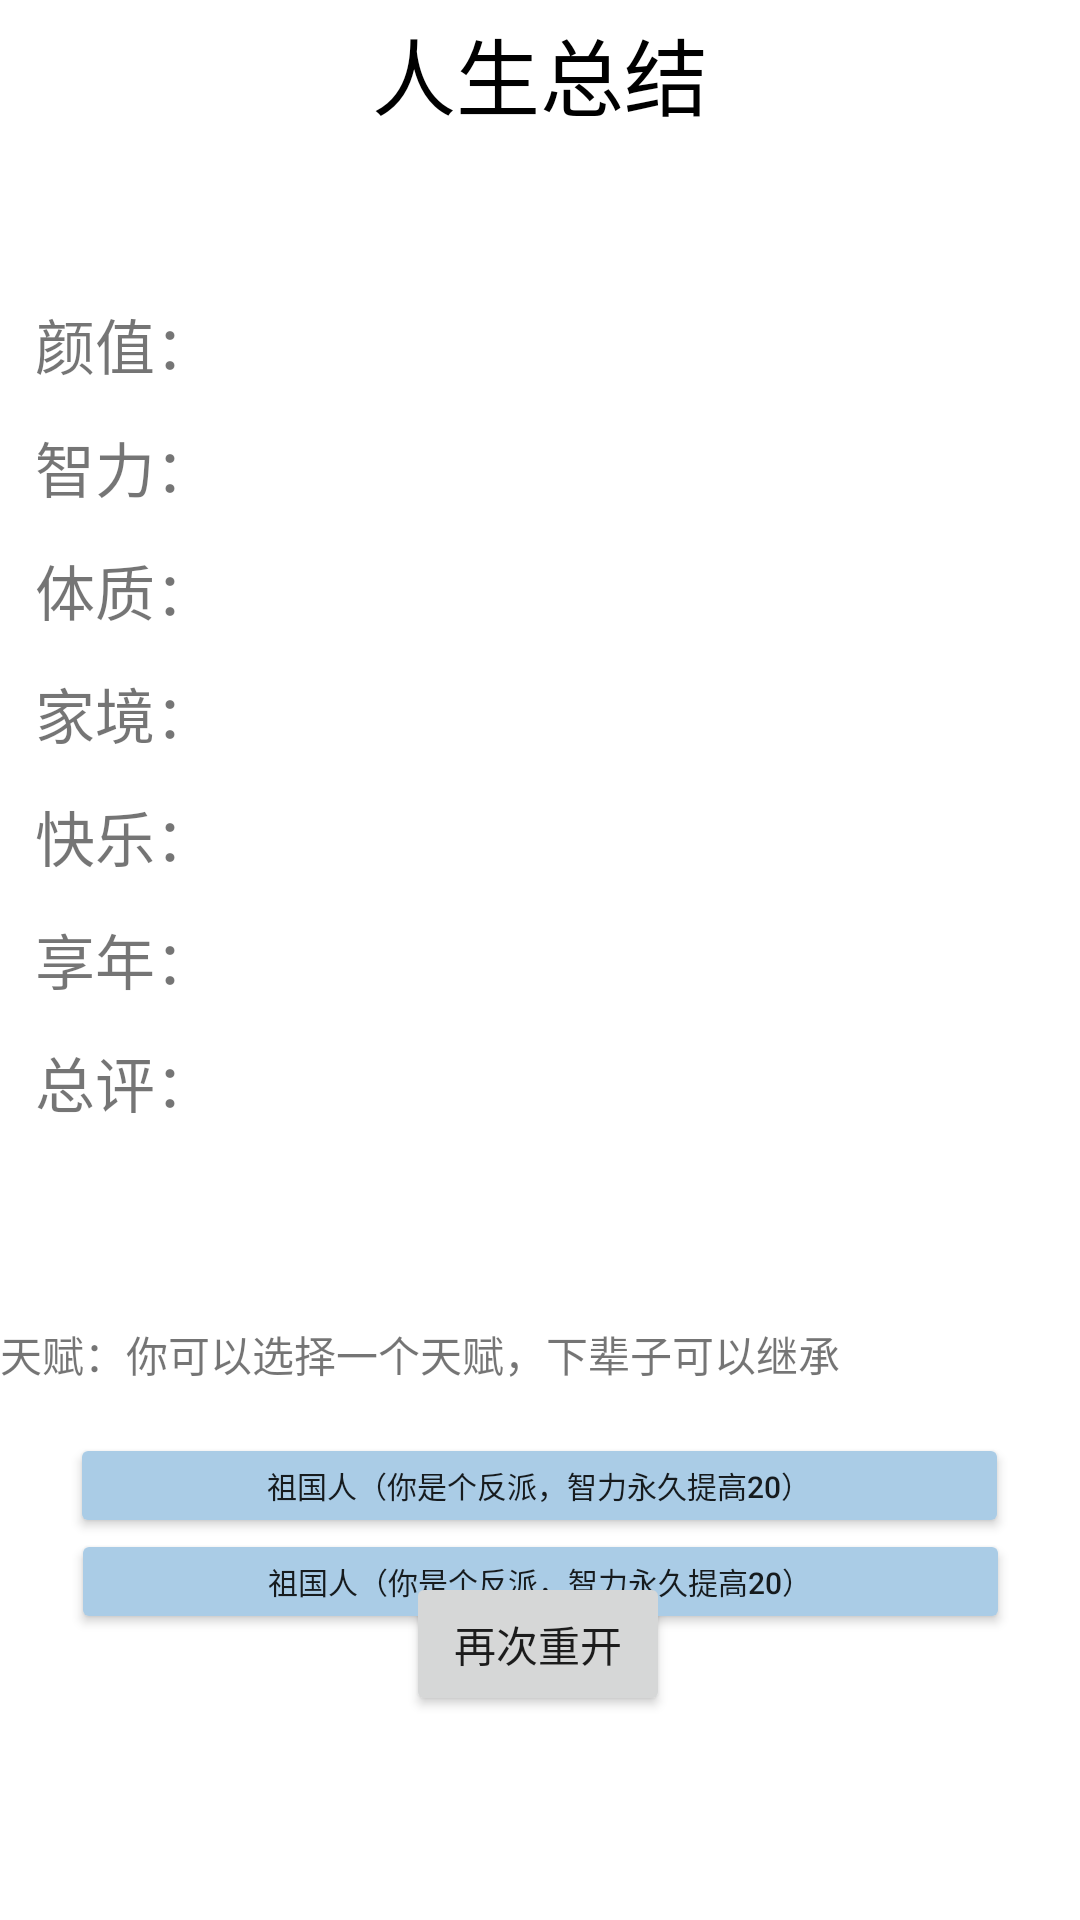

Android layout source for this screen:
<!-- AndroidManifest.xml: application theme Theme.RebirthSimulator -->
<!-- res/layout/activity_life_result.xml -->
<?xml version="1.0" encoding="utf-8"?>
<androidx.constraintlayout.widget.ConstraintLayout xmlns:android="http://schemas.android.com/apk/res/android"
    xmlns:app="http://schemas.android.com/apk/res-auto"
    xmlns:tools="http://schemas.android.com/tools"
    android:layout_width="match_parent"
    android:layout_height="match_parent"
    tools:context=".LifeResultActivity">

    <Button
        android:id="@+id/talent"
        android:layout_width="313dp"
        android:layout_height="35dp"
        android:layout_marginTop="48dp"
        android:backgroundTint="#AACCE6"
        android:text="祖国人（你是个反派，智力永久提高20）"
        android:textSize="10sp"
        app:layout_constraintEnd_toEndOf="parent"
        app:layout_constraintStart_toStartOf="parent"
        app:layout_constraintTop_toBottomOf="@+id/talentText"
        tools:ignore="TouchTargetSizeCheck" />

    <TextView
        android:id="@+id/resultview"
        android:layout_width="336dp"
        android:layout_height="41dp"
        android:text="总评："
        android:textSize="20sp"
        app:layout_constraintEnd_toEndOf="parent"
        app:layout_constraintHorizontal_bias="0.493"
        app:layout_constraintStart_toStartOf="parent"
        app:layout_constraintTop_toBottomOf="@+id/deathview" />

    <TextView
        android:id="@+id/deathview"
        android:layout_width="336dp"
        android:layout_height="41dp"
        android:text="享年："
        android:textSize="20sp"
        app:layout_constraintEnd_toEndOf="parent"
        app:layout_constraintHorizontal_bias="0.493"
        app:layout_constraintStart_toStartOf="parent"
        app:layout_constraintTop_toBottomOf="@+id/happyview" />

    <TextView
        android:id="@+id/phyview"
        android:layout_width="336dp"
        android:layout_height="41dp"
        android:text="体质："
        android:textSize="20sp"
        app:layout_constraintEnd_toEndOf="parent"
        app:layout_constraintHorizontal_bias="0.493"
        app:layout_constraintStart_toStartOf="parent"
        app:layout_constraintTop_toBottomOf="@+id/igview" />

    <TextView
        android:id="@+id/ugview"
        android:layout_width="336dp"
        android:layout_height="41dp"
        android:text="家境："
        android:textSize="20sp"
        app:layout_constraintEnd_toEndOf="parent"
        app:layout_constraintHorizontal_bias="0.493"
        app:layout_constraintStart_toStartOf="parent"
        app:layout_constraintTop_toBottomOf="@+id/phyview" />

    <TextView
        android:id="@+id/happyview"
        android:layout_width="336dp"
        android:layout_height="41dp"
        android:text="快乐："
        android:textSize="20sp"
        app:layout_constraintEnd_toEndOf="parent"
        app:layout_constraintHorizontal_bias="0.493"
        app:layout_constraintStart_toStartOf="parent"
        app:layout_constraintTop_toBottomOf="@+id/ugview" />

    <TextView
        android:id="@+id/igview"
        android:layout_width="336dp"
        android:layout_height="41dp"
        android:text="智力："
        android:textSize="20sp"
        app:layout_constraintEnd_toEndOf="parent"
        app:layout_constraintHorizontal_bias="0.493"
        app:layout_constraintStart_toStartOf="parent"
        app:layout_constraintTop_toBottomOf="@+id/apview" />

    <TextView
        android:id="@+id/liferesult"
        android:layout_width="wrap_content"
        android:layout_height="52dp"
        android:layout_marginTop="4dp"
        android:text="人生总结"
        android:textColor="#000000"
        android:textSize="28sp"
        app:layout_constraintEnd_toEndOf="parent"
        app:layout_constraintStart_toStartOf="parent"
        app:layout_constraintTop_toTopOf="parent" />

    <TextView
        android:id="@+id/apview"
        android:layout_width="336dp"
        android:layout_height="41dp"
        android:layout_marginTop="44dp"
        android:text="颜值："
        android:textSize="20sp"
        app:layout_constraintEnd_toEndOf="parent"
        app:layout_constraintHorizontal_bias="0.493"
        app:layout_constraintStart_toStartOf="parent"
        app:layout_constraintTop_toBottomOf="@+id/liferesult" />

    <Button
        android:id="@+id/rebirthagain"
        android:layout_width="wrap_content"
        android:layout_height="wrap_content"
        android:layout_marginBottom="68dp"
        android:text="再次重开"
        app:layout_constraintBottom_toBottomOf="parent"
        app:layout_constraintEnd_toEndOf="parent"
        app:layout_constraintHorizontal_bias="0.498"
        app:layout_constraintStart_toStartOf="parent" />

    <TextView
        android:id="@+id/talentText"
        android:layout_width="0dp"
        android:layout_height="wrap_content"
        android:text="天赋：你可以选择一个天赋，下辈子可以继承"
        app:layout_constraintEnd_toEndOf="parent"
        app:layout_constraintHorizontal_bias="0.147"
        app:layout_constraintStart_toStartOf="parent"
        app:layout_constraintTop_toTopOf="@+id/guideline8" />

    <androidx.constraintlayout.widget.Guideline
        android:id="@+id/guideline8"
        android:layout_width="wrap_content"
        android:layout_height="wrap_content"
        android:orientation="horizontal"
        app:layout_constraintGuide_begin="441dp" />

    <Button
        android:id="@+id/talent1"
        android:layout_width="313dp"
        android:layout_height="35dp"
        android:layout_marginTop="16dp"
        android:backgroundTint="#AACCE6"
        android:text="祖国人（你是个反派，智力永久提高20）"
        android:textSize="10sp"
        app:layout_constraintEnd_toEndOf="parent"
        app:layout_constraintHorizontal_bias="0.495"
        app:layout_constraintStart_toStartOf="parent"
        app:layout_constraintTop_toBottomOf="@+id/talentText"
        tools:ignore="TouchTargetSizeCheck" />
</androidx.constraintlayout.widget.ConstraintLayout>
<!-- resources referenced by this layout -->
<resources>
  <style name="Theme.RebirthSimulator" parent="Theme.MaterialComponents.DayNight.DarkActionBar">
          
          <item name="colorPrimary">@color/purple_500</item>
          <item name="colorPrimaryVariant">@color/purple_700</item>
          <item name="colorOnPrimary">@color/white</item>
          
          <item name="colorSecondary">@color/teal_200</item>
          <item name="colorSecondaryVariant">@color/teal_700</item>
          <item name="colorOnSecondary">@color/black</item>
          
          <item name="android:statusBarColor" tools:targetApi="l">?attr/colorPrimaryVariant</item>
          
      </style>
  <color name="purple_500">#FF6200EE</color>
  <color name="purple_700">#FF3700B3</color>
  <color name="white">#FFFFFFFF</color>
  <color name="teal_200">#FF03DAC5</color>
  <color name="teal_700">#FF018786</color>
  <color name="black">#FF000000</color>
</resources>
